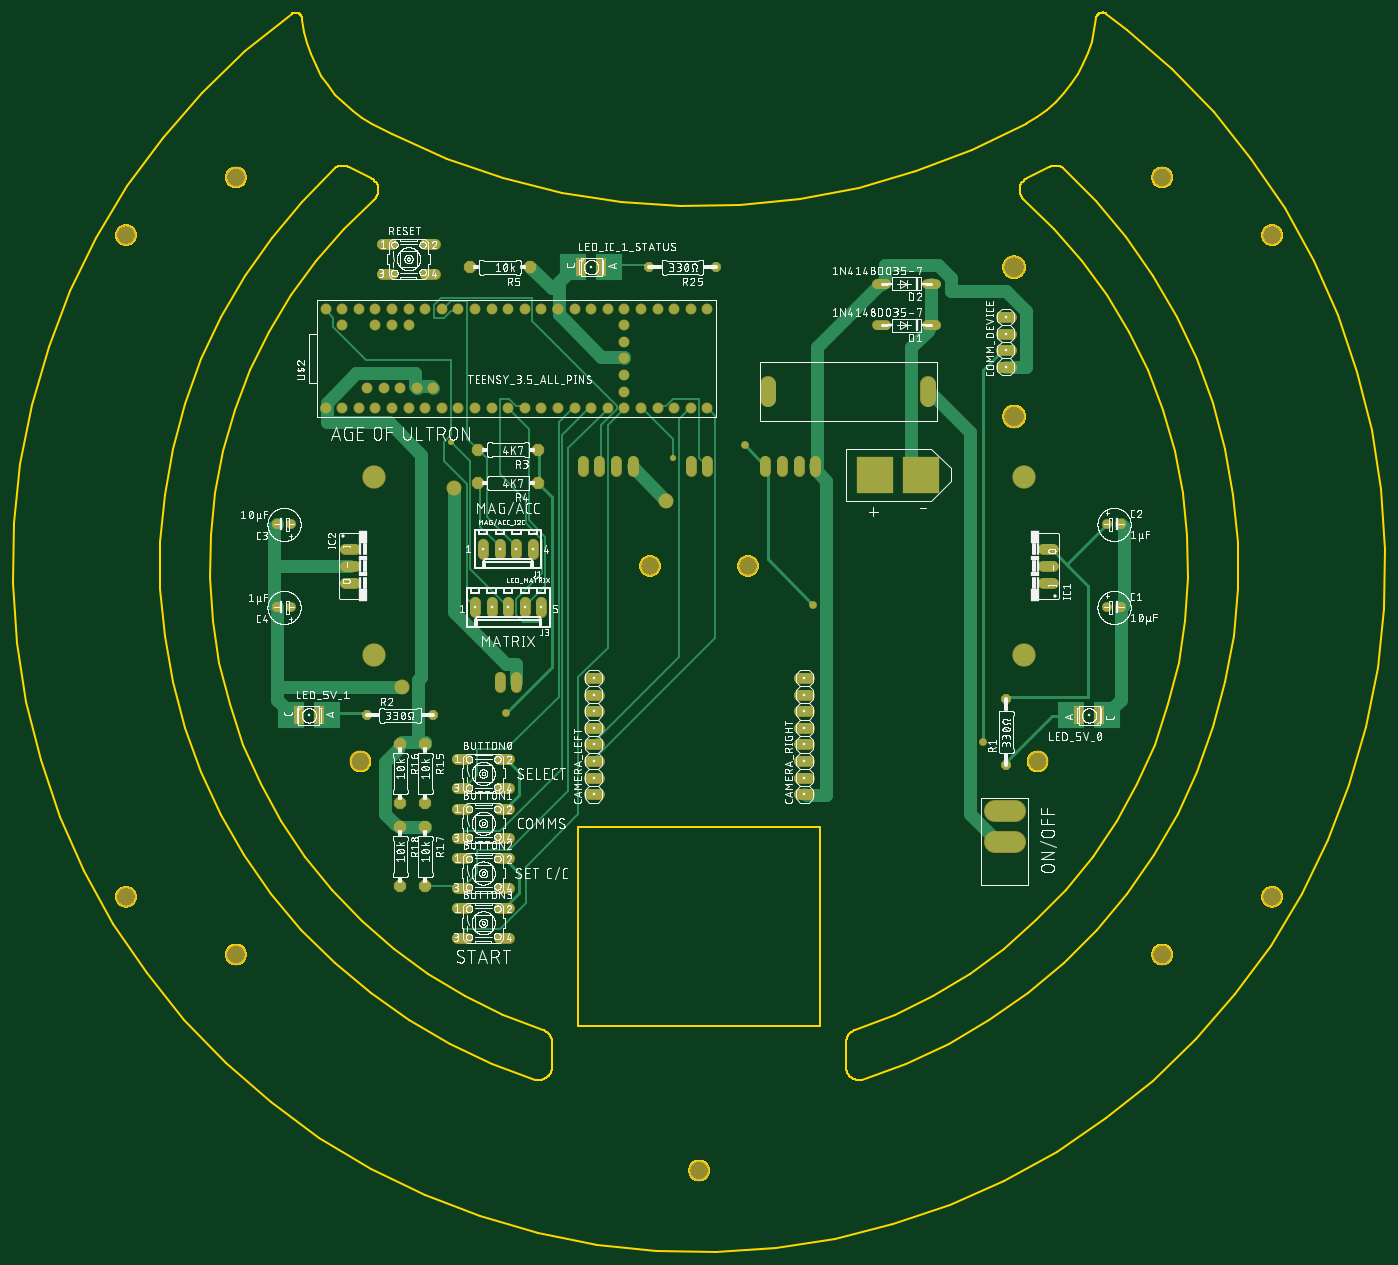
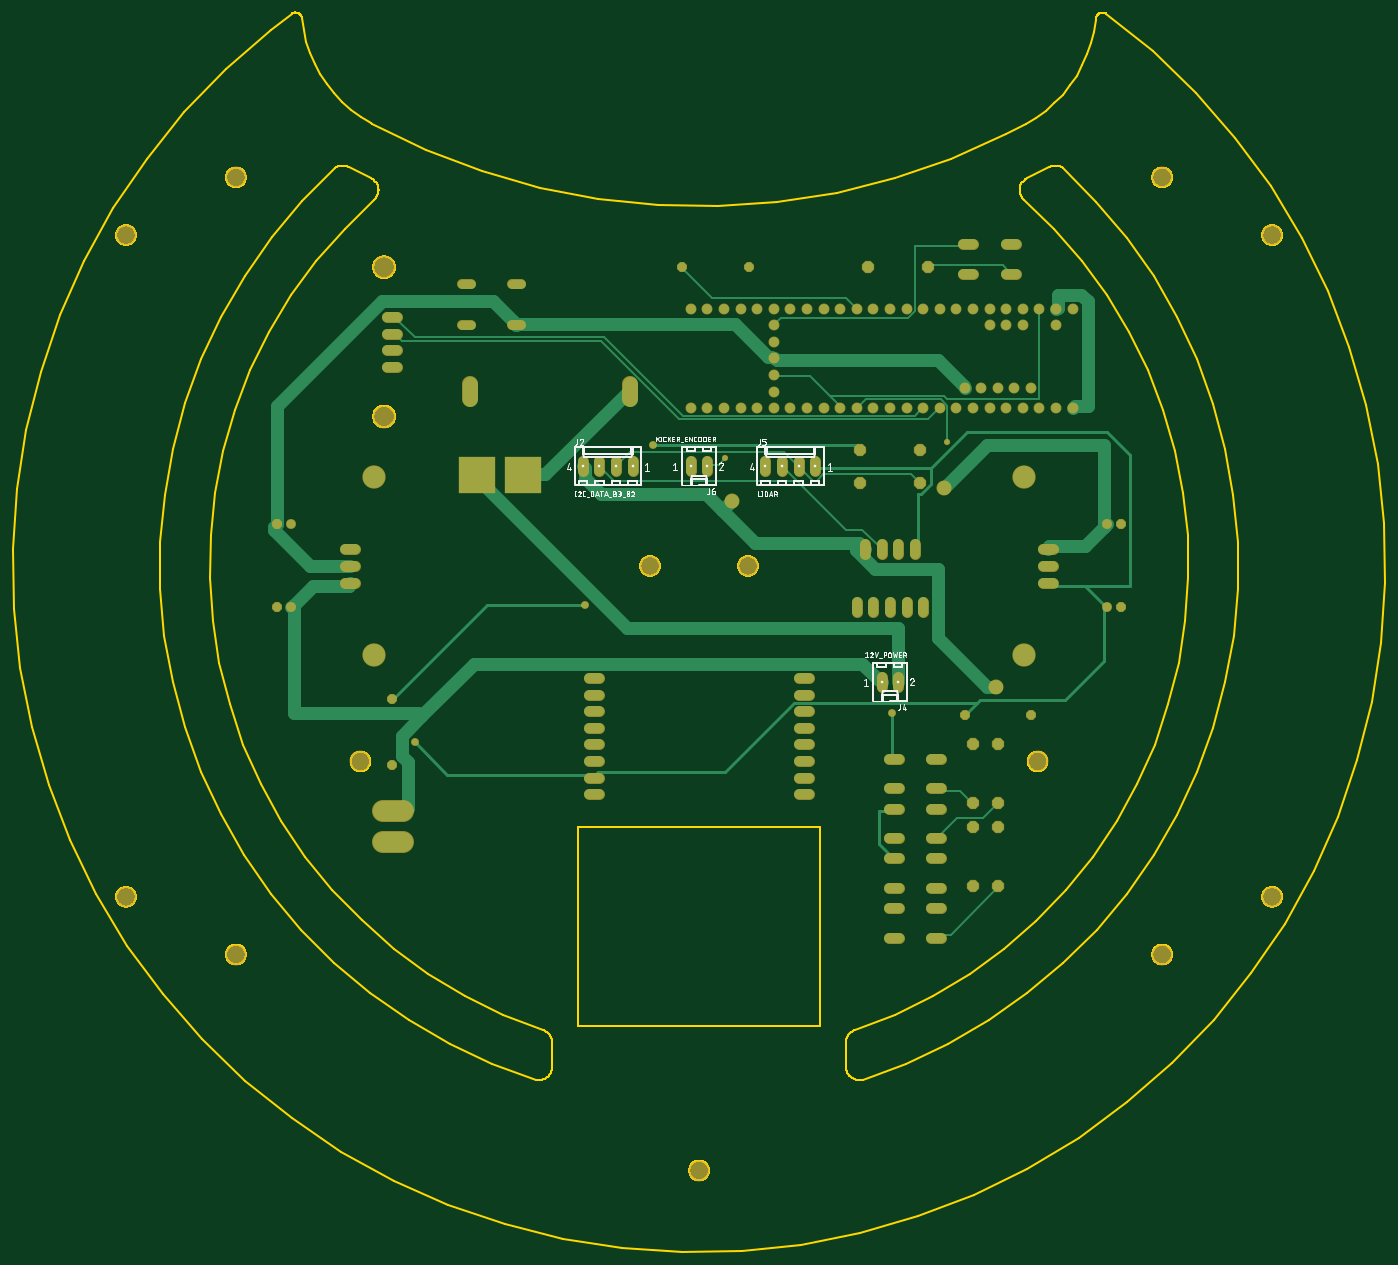
Circuit board: 8 layer files. Board 209.9 x 189.7 mm.
- bottom_copper: copper_bottom.gbr (12302 bytes)
- top_copper: copper_top.gbr (14336 bytes)
- outline: dimensions.gbr (34503 bytes)
- bottom_silk: silkscreen_bottom.gbr (57041 bytes)
- top_silk: silkscreen_top.gbr (715333 bytes)
- bottom_mask: soldermask_bottom.gbr (6070 bytes)
- top_mask: soldermask_top.gbr (6232 bytes)
- paste: solderpaste_top.gbr (300 bytes)

=== bottom_copper: copper_bottom.gbr (12302 bytes, source omitted) ===
=== top_copper: copper_top.gbr (14336 bytes, source omitted) ===
=== outline: dimensions.gbr (34503 bytes, source omitted) ===
=== bottom_silk: silkscreen_bottom.gbr (57041 bytes, source omitted) ===
=== top_silk: silkscreen_top.gbr (715333 bytes, source omitted) ===
=== bottom_mask: soldermask_bottom.gbr ===
G04 EAGLE Gerber RS-274X export*
G75*
%MOMM*%
%FSLAX34Y34*%
%LPD*%
%INSoldermask Bottom*%
%IPPOS*%
%AMOC8*
5,1,8,0,0,1.08239X$1,22.5*%
G01*
%ADD10C,3.203200*%
%ADD11P,1.649562X8X22.500000*%
%ADD12C,1.524000*%
%ADD13P,1.649562X8X202.500000*%
%ADD14C,1.727200*%
%ADD15C,2.453200*%
%ADD16R,5.719200X5.719200*%
%ADD17C,3.319200*%
%ADD18C,1.676400*%
%ADD19C,3.505200*%
%ADD20P,2.034460X8X292.500000*%
%ADD21P,1.649562X8X112.500000*%
%ADD22P,2.034460X8X202.500000*%
%ADD23C,1.524000*%
%ADD24C,2.298700*%
%ADD25C,1.219200*%
%ADD26C,0.959600*%
%ADD27C,3.569200*%


D10*
X-876849Y506254D03*
X-708591Y594581D03*
X708591Y594581D03*
X876849Y506254D03*
X74999Y0D03*
X-74999Y0D03*
X-518179Y-299156D03*
X-876853Y-506246D03*
X-708591Y-594576D03*
X0Y-924998D03*
X708591Y-594576D03*
X876853Y-506246D03*
X518179Y-299156D03*
D11*
X645160Y-63500D03*
D12*
X624840Y-63500D03*
D11*
X645160Y63500D03*
D12*
X624840Y63500D03*
D13*
X-645160Y63500D03*
D12*
X-624840Y63500D03*
D13*
X-645160Y-63500D03*
D12*
X-624840Y-63500D03*
D14*
X525780Y-25400D02*
X541020Y-25400D01*
X541020Y0D02*
X525780Y0D01*
X525780Y25400D02*
X541020Y25400D01*
X-525780Y25400D02*
X-541020Y25400D01*
X-541020Y0D02*
X-525780Y0D01*
X-525780Y-25400D02*
X-541020Y-25400D01*
D15*
X106100Y255450D02*
X106100Y277950D01*
X351100Y277950D02*
X351100Y255450D01*
D16*
X269800Y139700D03*
X339800Y139700D03*
D17*
X452220Y-374600D02*
X483380Y-374600D01*
X483380Y-421600D02*
X452220Y-421600D01*
D14*
X-254000Y17780D02*
X-254000Y33020D01*
X-279400Y33020D02*
X-279400Y17780D01*
X-304800Y17780D02*
X-304800Y33020D01*
X-330200Y33020D02*
X-330200Y17780D01*
X177800Y144780D02*
X177800Y160020D01*
X152400Y160020D02*
X152400Y144780D01*
X127000Y144780D02*
X127000Y160020D01*
X101600Y160020D02*
X101600Y144780D01*
X-153670Y-349260D02*
X-168910Y-349260D01*
X-168910Y-323860D02*
X-153670Y-323860D01*
X-153670Y-298460D02*
X-168910Y-298460D01*
X-168910Y-273060D02*
X-153670Y-273060D01*
X-153670Y-247660D02*
X-168910Y-247660D01*
X-168910Y-222260D02*
X-153670Y-222260D01*
X-153670Y-196860D02*
X-168910Y-196860D01*
X-168910Y-171460D02*
X-153670Y-171460D01*
X153670Y-349260D02*
X168910Y-349260D01*
X168910Y-323860D02*
X153670Y-323860D01*
X153670Y-298460D02*
X168910Y-298460D01*
X168910Y-273060D02*
X153670Y-273060D01*
X153670Y-247660D02*
X168910Y-247660D01*
X168910Y-222260D02*
X153670Y-222260D01*
X153670Y-196860D02*
X168910Y-196860D01*
X168910Y-171460D02*
X153670Y-171460D01*
D18*
X-571500Y241300D03*
X-546100Y241300D03*
X-520700Y241300D03*
X-495300Y241300D03*
X-469900Y241300D03*
X-444500Y241300D03*
X-419100Y241300D03*
X-393700Y241300D03*
X-368300Y241300D03*
X-342900Y241300D03*
X-317500Y241300D03*
X-292100Y241300D03*
X-266700Y241300D03*
X-241300Y241300D03*
X-190500Y241300D03*
X-165100Y241300D03*
X-139700Y241300D03*
X-114300Y241300D03*
X-114300Y368300D03*
X-241300Y393700D03*
X-266700Y393700D03*
X-292100Y393700D03*
X-317500Y393700D03*
X-342900Y393700D03*
X-368300Y393700D03*
X-393700Y393700D03*
X-419100Y393700D03*
X-444500Y393700D03*
X-469900Y393700D03*
X-495300Y393700D03*
X-520700Y393700D03*
X-546100Y393700D03*
X-571500Y393700D03*
X-546100Y368300D03*
X-495300Y368300D03*
X-469900Y368300D03*
X-444500Y368300D03*
X-406400Y273050D03*
X-215900Y241300D03*
X-457200Y273050D03*
X-508000Y273050D03*
X-431800Y273050D03*
X-482600Y273050D03*
X-114300Y266700D03*
X-114300Y393700D03*
X-139700Y393700D03*
X-165100Y393700D03*
X-190500Y393700D03*
X-215900Y393700D03*
X-114300Y292100D03*
X-114300Y317500D03*
X-114300Y342900D03*
X-88900Y241300D03*
X-63500Y241300D03*
X-38100Y241300D03*
X-12700Y241300D03*
X12700Y241300D03*
X12700Y393700D03*
X-88900Y393700D03*
X-63500Y393700D03*
X-38100Y393700D03*
X-12700Y393700D03*
D13*
X25400Y457200D03*
X-76200Y457200D03*
D14*
X-292100Y-55880D02*
X-292100Y-71120D01*
X-317500Y-71120D02*
X-317500Y-55880D01*
X-342900Y-55880D02*
X-342900Y-71120D01*
X-266700Y-71120D02*
X-266700Y-55880D01*
X-241300Y-55880D02*
X-241300Y-71120D01*
X461680Y304800D02*
X476920Y304800D01*
X476920Y330200D02*
X461680Y330200D01*
X461680Y355600D02*
X476920Y355600D01*
X476920Y381000D02*
X461680Y381000D01*
D19*
X482000Y457200D03*
X482000Y228600D03*
D20*
X-419100Y-271780D03*
X-419100Y-363220D03*
X-457200Y-271780D03*
X-457200Y-363220D03*
X-419100Y-398780D03*
X-419100Y-490220D03*
X-457200Y-398780D03*
X-457200Y-490220D03*
D14*
X-370332Y-294894D02*
X-355092Y-294894D01*
X-355092Y-340106D02*
X-370332Y-340106D01*
X-305308Y-294894D02*
X-290068Y-294894D01*
X-290068Y-340106D02*
X-305308Y-340106D01*
X-355092Y-371094D02*
X-370332Y-371094D01*
X-370332Y-416306D02*
X-355092Y-416306D01*
X-305308Y-371094D02*
X-290068Y-371094D01*
X-290068Y-416306D02*
X-305308Y-416306D01*
X-355092Y-447294D02*
X-370332Y-447294D01*
X-370332Y-492506D02*
X-355092Y-492506D01*
X-305308Y-447294D02*
X-290068Y-447294D01*
X-290068Y-492506D02*
X-305308Y-492506D01*
X-355092Y-523494D02*
X-370332Y-523494D01*
X-370332Y-568706D02*
X-355092Y-568706D01*
X-305308Y-523494D02*
X-290068Y-523494D01*
X-290068Y-568706D02*
X-305308Y-568706D01*
D21*
X469900Y-304800D03*
X469900Y-203200D03*
D11*
X-508000Y-228600D03*
X-406400Y-228600D03*
D14*
X-304800Y-185420D02*
X-304800Y-170180D01*
X-279400Y-170180D02*
X-279400Y-185420D01*
X-101600Y144780D02*
X-101600Y160020D01*
X-127000Y160020D02*
X-127000Y144780D01*
X-152400Y144780D02*
X-152400Y160020D01*
X-177800Y160020D02*
X-177800Y144780D01*
D22*
X-246380Y177800D03*
X-337820Y177800D03*
X-246380Y127000D03*
X-337820Y127000D03*
D14*
X-12700Y144780D02*
X-12700Y160020D01*
X12700Y160020D02*
X12700Y144780D01*
D22*
X-259080Y457200D03*
X-350520Y457200D03*
D14*
X-469392Y492506D02*
X-484632Y492506D01*
X-484632Y447294D02*
X-469392Y447294D01*
X-419608Y492506D02*
X-404368Y492506D01*
X-404368Y447294D02*
X-419608Y447294D01*
D23*
X348996Y368300D02*
X362204Y368300D01*
X286004Y368300D02*
X272796Y368300D01*
X348996Y431800D02*
X362204Y431800D01*
X286004Y431800D02*
X272796Y431800D01*
D24*
X-375000Y120000D03*
D25*
X70000Y185000D03*
X-295000Y-225000D03*
X175000Y-60000D03*
X435000Y-270000D03*
D26*
X-380000Y190000D03*
X-40000Y165000D03*
D27*
X498000Y-136500D03*
X498000Y136500D03*
X-498000Y136500D03*
X-498000Y-136500D03*
D24*
X-50000Y100000D03*
X-455000Y-185000D03*
M02*

=== top_mask: soldermask_top.gbr ===
G04 EAGLE Gerber RS-274X export*
G75*
%MOMM*%
%FSLAX34Y34*%
%LPD*%
%INSoldermask Top*%
%IPPOS*%
%AMOC8*
5,1,8,0,0,1.08239X$1,22.5*%
G01*
%ADD10C,3.203200*%
%ADD11P,1.649562X8X22.500000*%
%ADD12C,1.524000*%
%ADD13P,1.649562X8X202.500000*%
%ADD14C,1.727200*%
%ADD15C,2.453200*%
%ADD16R,5.719200X5.719200*%
%ADD17C,3.319200*%
%ADD18C,1.676400*%
%ADD19R,1.700000X2.800000*%
%ADD20C,3.505200*%
%ADD21P,2.034460X8X292.500000*%
%ADD22P,1.649562X8X112.500000*%
%ADD23P,2.034460X8X202.500000*%
%ADD24C,1.524000*%
%ADD25C,2.298700*%
%ADD26C,1.219200*%
%ADD27C,0.959600*%
%ADD28C,3.569200*%


D10*
X-876849Y506254D03*
X-708591Y594581D03*
X708591Y594581D03*
X876849Y506254D03*
X74999Y0D03*
X-74999Y0D03*
X-518179Y-299156D03*
X-876853Y-506246D03*
X-708591Y-594576D03*
X0Y-924998D03*
X708591Y-594576D03*
X876853Y-506246D03*
X518179Y-299156D03*
D11*
X645160Y-63500D03*
D12*
X624840Y-63500D03*
D11*
X645160Y63500D03*
D12*
X624840Y63500D03*
D13*
X-645160Y63500D03*
D12*
X-624840Y63500D03*
D13*
X-645160Y-63500D03*
D12*
X-624840Y-63500D03*
D14*
X525780Y-25400D02*
X541020Y-25400D01*
X541020Y0D02*
X525780Y0D01*
X525780Y25400D02*
X541020Y25400D01*
X-525780Y25400D02*
X-541020Y25400D01*
X-541020Y0D02*
X-525780Y0D01*
X-525780Y-25400D02*
X-541020Y-25400D01*
D15*
X106100Y255450D02*
X106100Y277950D01*
X351100Y277950D02*
X351100Y255450D01*
D16*
X269800Y139700D03*
X339800Y139700D03*
D17*
X452220Y-374600D02*
X483380Y-374600D01*
X483380Y-421600D02*
X452220Y-421600D01*
D14*
X-254000Y17780D02*
X-254000Y33020D01*
X-279400Y33020D02*
X-279400Y17780D01*
X-304800Y17780D02*
X-304800Y33020D01*
X-330200Y33020D02*
X-330200Y17780D01*
X177800Y144780D02*
X177800Y160020D01*
X152400Y160020D02*
X152400Y144780D01*
X127000Y144780D02*
X127000Y160020D01*
X101600Y160020D02*
X101600Y144780D01*
X-153670Y-349260D02*
X-168910Y-349260D01*
X-168910Y-323860D02*
X-153670Y-323860D01*
X-153670Y-298460D02*
X-168910Y-298460D01*
X-168910Y-273060D02*
X-153670Y-273060D01*
X-153670Y-247660D02*
X-168910Y-247660D01*
X-168910Y-222260D02*
X-153670Y-222260D01*
X-153670Y-196860D02*
X-168910Y-196860D01*
X-168910Y-171460D02*
X-153670Y-171460D01*
X153670Y-349260D02*
X168910Y-349260D01*
X168910Y-323860D02*
X153670Y-323860D01*
X153670Y-298460D02*
X168910Y-298460D01*
X168910Y-273060D02*
X153670Y-273060D01*
X153670Y-247660D02*
X168910Y-247660D01*
X168910Y-222260D02*
X153670Y-222260D01*
X153670Y-196860D02*
X168910Y-196860D01*
X168910Y-171460D02*
X153670Y-171460D01*
D18*
X-571500Y241300D03*
X-546100Y241300D03*
X-520700Y241300D03*
X-495300Y241300D03*
X-469900Y241300D03*
X-444500Y241300D03*
X-419100Y241300D03*
X-393700Y241300D03*
X-368300Y241300D03*
X-342900Y241300D03*
X-317500Y241300D03*
X-292100Y241300D03*
X-266700Y241300D03*
X-241300Y241300D03*
X-190500Y241300D03*
X-165100Y241300D03*
X-139700Y241300D03*
X-114300Y241300D03*
X-114300Y368300D03*
X-241300Y393700D03*
X-266700Y393700D03*
X-292100Y393700D03*
X-317500Y393700D03*
X-342900Y393700D03*
X-368300Y393700D03*
X-393700Y393700D03*
X-419100Y393700D03*
X-444500Y393700D03*
X-469900Y393700D03*
X-495300Y393700D03*
X-520700Y393700D03*
X-546100Y393700D03*
X-571500Y393700D03*
X-546100Y368300D03*
X-495300Y368300D03*
X-469900Y368300D03*
X-444500Y368300D03*
X-406400Y273050D03*
X-215900Y241300D03*
X-457200Y273050D03*
X-508000Y273050D03*
X-431800Y273050D03*
X-482600Y273050D03*
X-114300Y266700D03*
X-114300Y393700D03*
X-139700Y393700D03*
X-165100Y393700D03*
X-190500Y393700D03*
X-215900Y393700D03*
X-114300Y292100D03*
X-114300Y317500D03*
X-114300Y342900D03*
X-88900Y241300D03*
X-63500Y241300D03*
X-38100Y241300D03*
X-12700Y241300D03*
X12700Y241300D03*
X12700Y393700D03*
X-88900Y393700D03*
X-63500Y393700D03*
X-38100Y393700D03*
X-12700Y393700D03*
D19*
X-150100Y457200D03*
X-180100Y457200D03*
D13*
X25400Y457200D03*
X-76200Y457200D03*
D14*
X-292100Y-55880D02*
X-292100Y-71120D01*
X-317500Y-71120D02*
X-317500Y-55880D01*
X-342900Y-55880D02*
X-342900Y-71120D01*
X-266700Y-71120D02*
X-266700Y-55880D01*
X-241300Y-55880D02*
X-241300Y-71120D01*
X461680Y304800D02*
X476920Y304800D01*
X476920Y330200D02*
X461680Y330200D01*
X461680Y355600D02*
X476920Y355600D01*
X476920Y381000D02*
X461680Y381000D01*
D20*
X482000Y457200D03*
X482000Y228600D03*
D21*
X-419100Y-271780D03*
X-419100Y-363220D03*
X-457200Y-271780D03*
X-457200Y-363220D03*
X-419100Y-398780D03*
X-419100Y-490220D03*
X-457200Y-398780D03*
X-457200Y-490220D03*
D14*
X-370332Y-294894D02*
X-355092Y-294894D01*
X-355092Y-340106D02*
X-370332Y-340106D01*
X-305308Y-294894D02*
X-290068Y-294894D01*
X-290068Y-340106D02*
X-305308Y-340106D01*
X-355092Y-371094D02*
X-370332Y-371094D01*
X-370332Y-416306D02*
X-355092Y-416306D01*
X-305308Y-371094D02*
X-290068Y-371094D01*
X-290068Y-416306D02*
X-305308Y-416306D01*
X-355092Y-447294D02*
X-370332Y-447294D01*
X-370332Y-492506D02*
X-355092Y-492506D01*
X-305308Y-447294D02*
X-290068Y-447294D01*
X-290068Y-492506D02*
X-305308Y-492506D01*
X-355092Y-523494D02*
X-370332Y-523494D01*
X-370332Y-568706D02*
X-355092Y-568706D01*
X-305308Y-523494D02*
X-290068Y-523494D01*
X-290068Y-568706D02*
X-305308Y-568706D01*
D19*
X581900Y-228600D03*
X611900Y-228600D03*
D22*
X469900Y-304800D03*
X469900Y-203200D03*
D19*
X-581900Y-228600D03*
X-611900Y-228600D03*
D11*
X-508000Y-228600D03*
X-406400Y-228600D03*
D14*
X-304800Y-185420D02*
X-304800Y-170180D01*
X-279400Y-170180D02*
X-279400Y-185420D01*
X-101600Y144780D02*
X-101600Y160020D01*
X-127000Y160020D02*
X-127000Y144780D01*
X-152400Y144780D02*
X-152400Y160020D01*
X-177800Y160020D02*
X-177800Y144780D01*
D23*
X-246380Y177800D03*
X-337820Y177800D03*
X-246380Y127000D03*
X-337820Y127000D03*
D14*
X-12700Y144780D02*
X-12700Y160020D01*
X12700Y160020D02*
X12700Y144780D01*
D23*
X-259080Y457200D03*
X-350520Y457200D03*
D14*
X-469392Y492506D02*
X-484632Y492506D01*
X-484632Y447294D02*
X-469392Y447294D01*
X-419608Y492506D02*
X-404368Y492506D01*
X-404368Y447294D02*
X-419608Y447294D01*
D24*
X348996Y368300D02*
X362204Y368300D01*
X286004Y368300D02*
X272796Y368300D01*
X348996Y431800D02*
X362204Y431800D01*
X286004Y431800D02*
X272796Y431800D01*
D25*
X-375000Y120000D03*
D26*
X70000Y185000D03*
X-295000Y-225000D03*
X175000Y-60000D03*
X435000Y-270000D03*
D27*
X-380000Y190000D03*
X-40000Y165000D03*
D28*
X498000Y-136500D03*
X498000Y136500D03*
X-498000Y136500D03*
X-498000Y-136500D03*
D25*
X-50000Y100000D03*
X-455000Y-185000D03*
M02*

=== paste: solderpaste_top.gbr ===
G04 EAGLE Gerber RS-274X export*
G75*
%MOMM*%
%FSLAX34Y34*%
%LPD*%
%INSolderpaste Top*%
%IPPOS*%
%AMOC8*
5,1,8,0,0,1.08239X$1,22.5*%
G01*
%ADD10R,1.500000X2.600000*%


D10*
X-180100Y457200D03*
X-150100Y457200D03*
X611900Y-228600D03*
X581900Y-228600D03*
X-611900Y-228600D03*
X-581900Y-228600D03*
M02*

